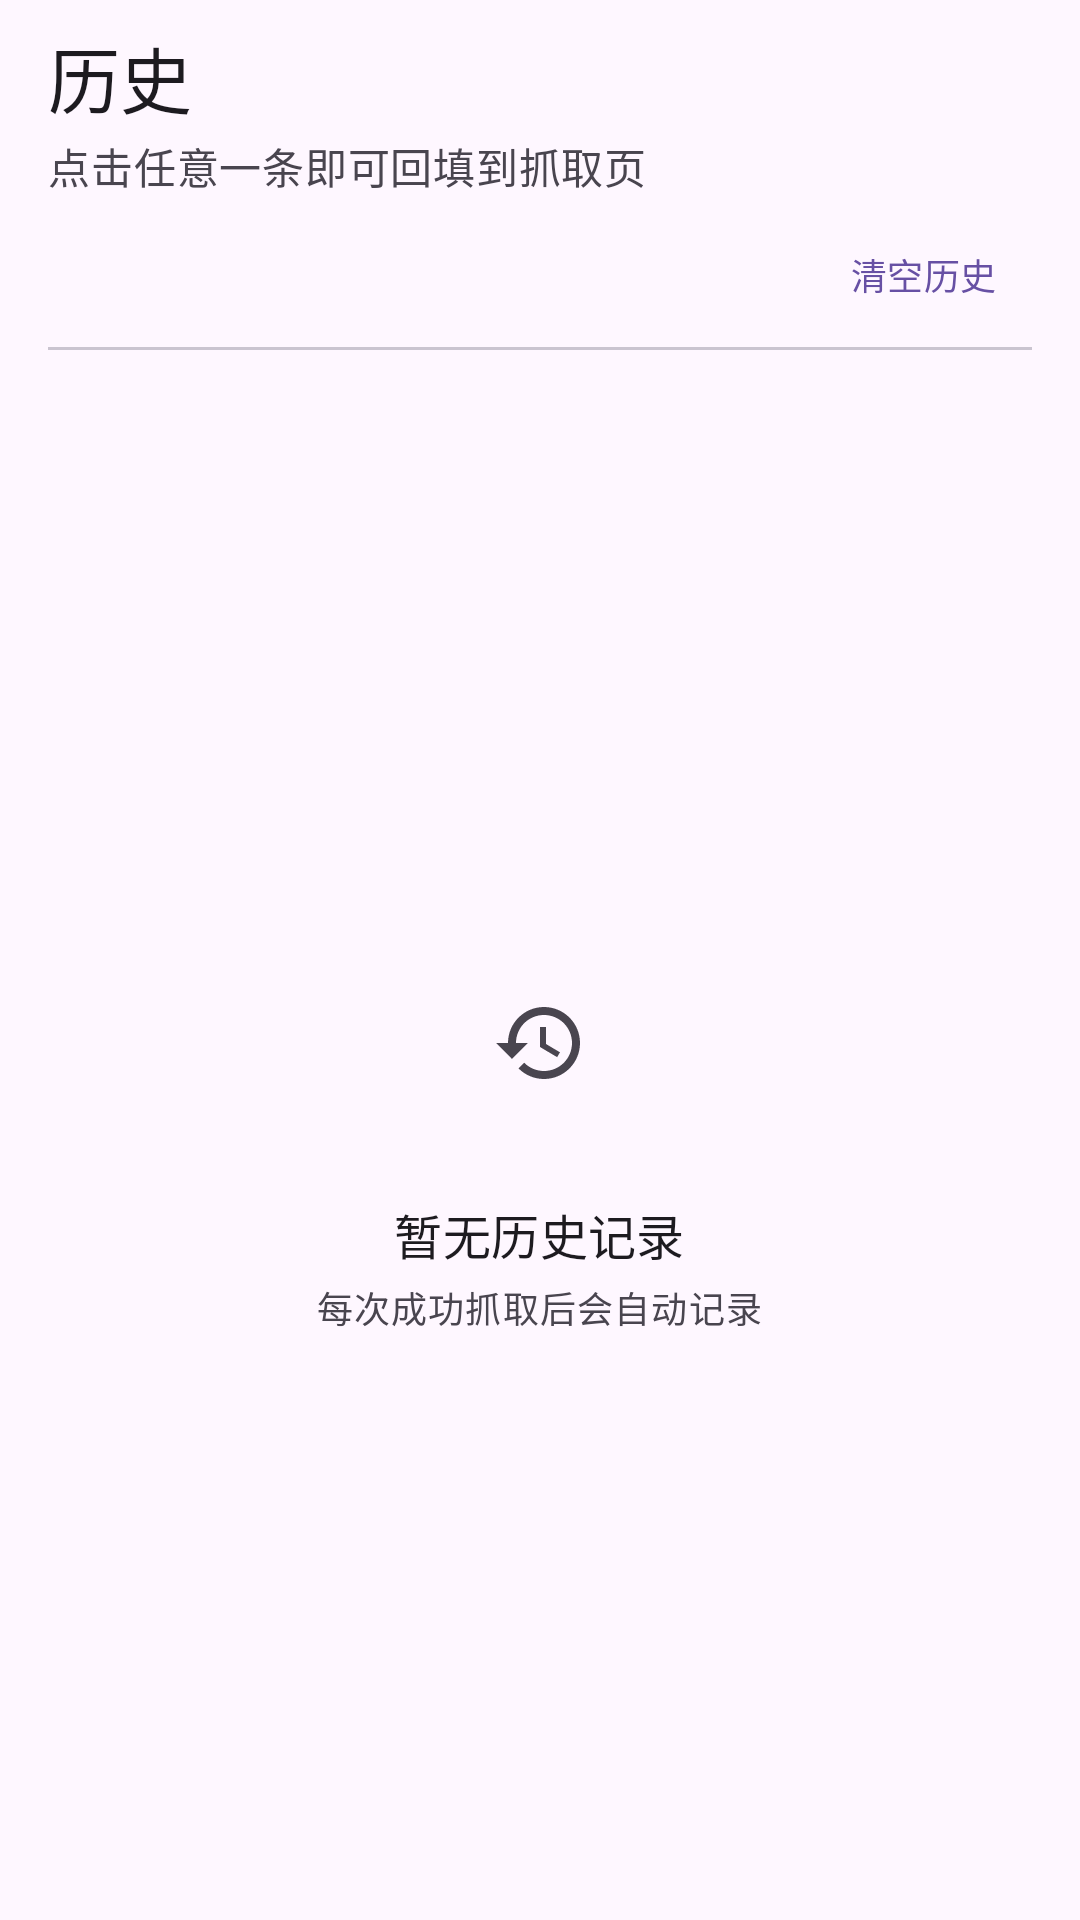

Android layout source for this screen:
<!-- AndroidManifest.xml: application theme AppTheme -->
<!-- res/layout/page_history.xml -->
<?xml version="1.0" encoding="utf-8"?>
<LinearLayout xmlns:android="http://schemas.android.com/apk/res/android"
    xmlns:app="http://schemas.android.com/apk/res-auto"
    xmlns:tools="http://schemas.android.com/tools"
    android:layout_width="match_parent"
    android:layout_height="match_parent"
    android:orientation="vertical">

    <LinearLayout
        android:layout_width="match_parent"
        android:layout_height="wrap_content"
        android:orientation="vertical"
        android:paddingHorizontal="16dp"
        android:paddingTop="8dp">

        <TextView
            android:layout_width="wrap_content"
            android:layout_height="wrap_content"
            android:text="@string/nav_history"
            android:textAppearance="@style/TextAppearance.Material3.HeadlineSmall"
            android:textColor="?attr/colorOnSurface" />

        <TextView
            android:layout_width="match_parent"
            android:layout_height="wrap_content"
            android:layout_marginTop="2dp"
            android:text="@string/history_subtitle"
            android:textAppearance="@style/TextAppearance.Material3.BodyMedium"
            android:textColor="?attr/colorOnSurfaceVariant" />

        <LinearLayout
            android:layout_width="match_parent"
            android:layout_height="wrap_content"
            android:layout_marginTop="8dp"
            android:gravity="center_vertical"
            android:orientation="horizontal">

            <TextView
                android:id="@+id/tvHistoryCountLabel"
                android:layout_width="0dp"
                android:layout_height="wrap_content"
                android:layout_weight="1"
                android:textAppearance="@style/TextAppearance.Material3.LabelMedium"
                android:textColor="?attr/colorOnSurfaceVariant"
                tools:text="共 12 条记录" />

            <com.google.android.material.button.MaterialButton
                android:id="@+id/btnClearHistory"
                style="@style/Widget.Material3.Button.TextButton"
                android:layout_width="wrap_content"
                android:layout_height="36dp"
                android:insetTop="0dp"
                android:insetBottom="0dp"
                android:minWidth="0dp"
                android:text="@string/history_clear"
                android:textSize="12sp"
                app:icon="@drawable/ic_clear"
                app:iconSize="15dp" />

        </LinearLayout>

        <View
            android:layout_width="match_parent"
            android:layout_height="1dp"
            android:layout_marginTop="6dp"
            android:background="?attr/colorOutlineVariant" />

    </LinearLayout>

    <FrameLayout
        android:layout_width="match_parent"
        android:layout_height="0dp"
        android:layout_weight="1">

        <androidx.recyclerview.widget.RecyclerView
            android:id="@+id/recyclerHistory"
            android:layout_width="match_parent"
            android:layout_height="match_parent"
            android:clipToPadding="false"
            android:paddingTop="8dp"
            android:paddingBottom="12dp"
            android:scrollbars="none"
            tools:listitem="@layout/item_history" />

        <LinearLayout
            android:id="@+id/historyEmptyView"
            android:layout_width="match_parent"
            android:layout_height="match_parent"
            android:gravity="center"
            android:orientation="vertical"
            android:paddingHorizontal="32dp">

            <FrameLayout
                android:layout_width="72dp"
                android:layout_height="72dp"
                android:background="@drawable/bg_empty_circle">

                <ImageView
                    android:layout_width="32dp"
                    android:layout_height="32dp"
                    android:layout_gravity="center"
                    android:contentDescription="@null"
                    android:src="@drawable/ic_history"
                    app:tint="?attr/colorOnSurfaceVariant" />

            </FrameLayout>

            <TextView
                android:layout_width="wrap_content"
                android:layout_height="wrap_content"
                android:layout_marginTop="16dp"
                android:text="@string/history_empty_title"
                android:textAppearance="@style/TextAppearance.Material3.TitleMedium"
                android:textColor="?attr/colorOnSurface" />

            <TextView
                android:layout_width="wrap_content"
                android:layout_height="wrap_content"
                android:layout_marginTop="4dp"
                android:gravity="center"
                android:text="@string/history_empty_hint"
                android:textAppearance="@style/TextAppearance.Material3.BodySmall"
                android:textColor="?attr/colorOnSurfaceVariant" />

        </LinearLayout>

    </FrameLayout>

</LinearLayout>
<!-- res/layout/item_history.xml (included above) -->
<?xml version="1.0" encoding="utf-8"?>
<com.google.android.material.card.MaterialCardView xmlns:android="http://schemas.android.com/apk/res/android"
    xmlns:app="http://schemas.android.com/apk/res-auto"
    xmlns:tools="http://schemas.android.com/tools"
    android:layout_width="match_parent"
    android:layout_height="wrap_content"
    android:layout_marginHorizontal="12dp"
    android:layout_marginBottom="8dp"
    android:clickable="true"
    android:focusable="true"
    app:cardBackgroundColor="?attr/colorSurfaceContainerLow"
    app:cardCornerRadius="16dp"
    app:cardElevation="0dp"
    app:strokeColor="?attr/colorOutlineVariant"
    app:strokeWidth="1dp">

    <LinearLayout
        android:layout_width="match_parent"
        android:layout_height="wrap_content"
        android:orientation="vertical"
        android:padding="12dp">

        <LinearLayout
            android:layout_width="match_parent"
            android:layout_height="wrap_content"
            android:gravity="center_vertical"
            android:orientation="horizontal">

            <TextView
                android:id="@+id/tvHistoryMode"
                android:layout_width="wrap_content"
                android:layout_height="wrap_content"
                android:background="@drawable/bg_mode_pill"
                android:paddingHorizontal="8dp"
                android:paddingVertical="3dp"
                android:textAppearance="@style/TextAppearance.Material3.LabelSmall"
                android:textColor="?attr/colorOnSecondaryContainer"
                tools:text="XPath" />

            <TextView
                android:id="@+id/tvHistoryCount"
                android:layout_width="0dp"
                android:layout_height="wrap_content"
                android:layout_marginStart="8dp"
                android:layout_weight="1"
                android:ellipsize="end"
                android:maxLines="1"
                android:textAppearance="@style/TextAppearance.Material3.LabelSmall"
                android:textColor="?attr/colorOnSurfaceVariant"
                tools:text="24 条 · 3 分钟前" />

            <com.google.android.material.button.MaterialButton
                android:id="@+id/btnDeleteHistory"
                style="@style/Widget.Material3.Button.IconButton"
                android:layout_width="32dp"
                android:layout_height="32dp"
                android:contentDescription="@string/delete"
                android:insetTop="0dp"
                android:insetBottom="0dp"
                android:minWidth="0dp"
                app:icon="@drawable/ic_clear"
                app:iconSize="14dp"
                app:iconTint="?attr/colorOnSurfaceVariant" />

        </LinearLayout>

        <TextView
            android:id="@+id/tvHistoryUrl"
            android:layout_width="match_parent"
            android:layout_height="wrap_content"
            android:layout_marginTop="6dp"
            android:ellipsize="end"
            android:maxLines="1"
            android:textAppearance="@style/TextAppearance.Material3.BodyMedium"
            android:textColor="?attr/colorOnSurface"
            tools:text="https://example.com/news?page=1" />

        <TextView
            android:id="@+id/tvHistoryExpr"
            android:layout_width="match_parent"
            android:layout_height="wrap_content"
            android:layout_marginTop="3dp"
            android:ellipsize="end"
            android:maxLines="1"
            android:textColor="?attr/colorOnSurfaceVariant"
            android:textSize="11sp"
            android:typeface="monospace"
            tools:text="//div[@class='title']/a/@href" />

    </LinearLayout>

</com.google.android.material.card.MaterialCardView>
<!-- resources referenced by this layout -->
<resources>
  <!-- drawable bg_mode_pill (drawable) -->
  <?xml version="1.0" encoding="utf-8"?>
  <shape xmlns:android="http://schemas.android.com/apk/res/android"
      android:shape="rectangle">
      <solid android:color="?attr/colorSecondaryContainer" />
      <corners android:radius="7dp" />
  </shape>
  <!-- drawable ic_history (drawable) -->
  <vector xmlns:android="http://schemas.android.com/apk/res/android"
      android:width="24dp" android:height="24dp"
      android:viewportWidth="24" android:viewportHeight="24"
      android:tint="?attr/colorOnSurfaceVariant">
      <path android:fillColor="@android:color/white"
          android:pathData="M13,3c-4.97,0 -9,4.03 -9,9L1,12l3.89,3.89 0.07,0.14L9,12L6,12c0,-3.87 3.13,-7 7,-7s7,3.13 7,7 -3.13,7 -7,7c-1.93,0 -3.68,-0.79 -4.94,-2.06l-1.42,1.42C8.27,19.99 10.51,21 13,21c4.97,0 9,-4.03 9,-9s-4.03,-9 -9,-9zM12,8v5l4.28,2.54 0.72,-1.21 -3.5,-2.08L13.5,8L12,8z" />
  </vector>
  <string name="delete">删除</string>
  <string name="history_clear">清空历史</string>
  <string name="history_empty_hint">每次成功抓取后会自动记录</string>
  <string name="history_empty_title">暂无历史记录</string>
  <string name="history_subtitle">点击任意一条即可回填到抓取页</string>
  <string name="nav_history">历史</string>
  <color name="md_primary">#6750A4</color>
  <color name="md_on_primary">#FFFFFF</color>
  <color name="md_primary_container">#EADDFF</color>
  <color name="md_on_primary_container">#21005D</color>
  <color name="md_inverse_primary">#D0BCFF</color>
  <color name="md_secondary">#625B71</color>
  <color name="md_on_secondary">#FFFFFF</color>
  <color name="md_secondary_container">#E8DEF8</color>
  <color name="md_on_secondary_container">#1D192B</color>
  <color name="md_tertiary">#7D5260</color>
  <color name="md_on_tertiary">#FFFFFF</color>
  <color name="md_tertiary_container">#FFD8E4</color>
  <color name="md_on_tertiary_container">#31111D</color>
  <color name="md_error">#B3261E</color>
  <color name="md_on_error">#FFFFFF</color>
  <color name="md_error_container">#F9DEDC</color>
  <color name="md_on_error_container">#410E0B</color>
  <color name="md_background">#FEF7FF</color>
  <color name="md_on_background">#1D1B20</color>
  <color name="md_surface">#FEF7FF</color>
  <color name="md_on_surface">#1D1B20</color>
  <color name="md_surface_variant">#E7E0EC</color>
  <color name="md_on_surface_variant">#49454F</color>
  <color name="md_surface_container_lowest">#FFFFFF</color>
  <color name="md_surface_container_low">#F7F2FA</color>
  <color name="md_surface_container">#F3EDF7</color>
  <color name="md_surface_container_high">#ECE6F0</color>
  <color name="md_surface_container_highest">#E6E0E9</color>
  <color name="md_outline">#79747E</color>
  <color name="md_outline_variant">#CAC4D0</color>
  <color name="md_inverse_surface">#322F35</color>
  <color name="md_inverse_on_surface">#F5EFF7</color>
</resources>
